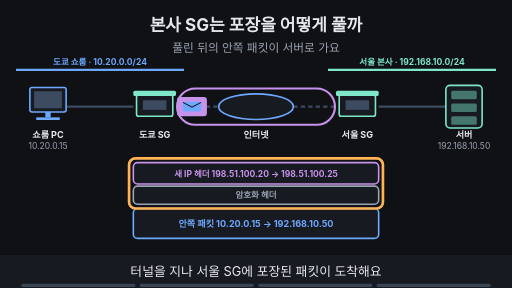
t = 0.00 s
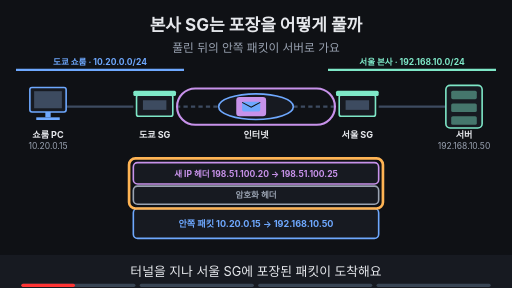
t = 1.88 s
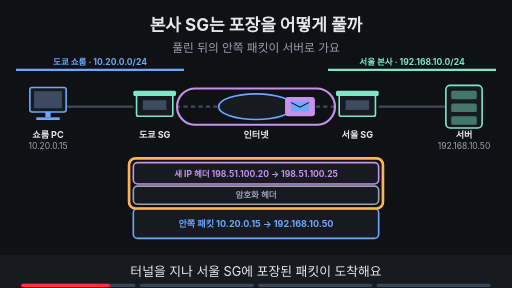
t = 3.10 s
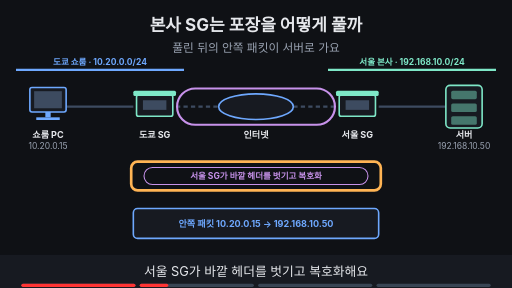
t = 5.00 s
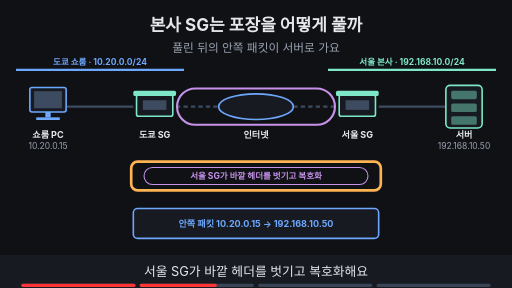
t = 6.70 s
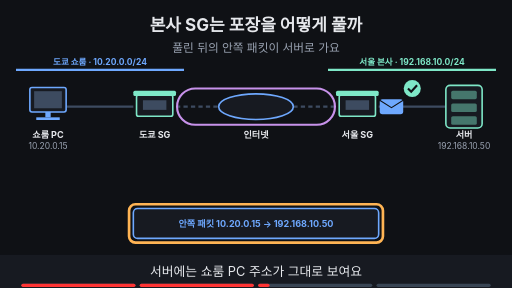
t = 8.40 s

The animated SVG that drew these frames (rendered in a browser with its animation timeline set to each time). Animation: 23 SMIL elements (animate=20,animateTransform=3); frames cover the first 8.40 s, repeats indefinitely.

<svg xmlns="http://www.w3.org/2000/svg" viewBox="0 0 960 540" width="960" height="540" font-family="-apple-system,'Apple SD Gothic Neo','Segoe UI',sans-serif">
<title>본사 SG는 포장을 어떻게 풀까</title>
<rect width="960" height="540" fill="#0f1115"/>
<text x="480" y="58" text-anchor="middle" font-size="32" font-weight="700" fill="#e6e8ec">본사 SG는 포장을 어떻게 풀까</text>
<text x="480" y="98" text-anchor="middle" font-size="22" fill="#9aa3b2">풀린 뒤의 안쪽 패킷이 서버로 가요</text>
<line x1="30" y1="131" x2="345" y2="131" stroke="#6ea8fe" stroke-width="4"/><text x="187.5" y="121" text-anchor="middle" font-size="16" font-weight="700" fill="#6ea8fe">도쿄 쇼룸 · 10.20.0.0/24</text><line x1="615" y1="131" x2="930" y2="131" stroke="#7ee7c7" stroke-width="4"/><text x="772.5" y="121" text-anchor="middle" font-size="16" font-weight="700" fill="#7ee7c7">서울 본사 · 192.168.10.0/24</text><line x1="124" y1="200" x2="250" y2="200" stroke="#3d4b60" stroke-width="4"/><line x1="330" y1="200" x2="410" y2="200" stroke="#3d4b60" stroke-width="4" stroke-dasharray="8 6"/><line x1="550" y1="200" x2="630" y2="200" stroke="#3d4b60" stroke-width="4" stroke-dasharray="8 6"/><line x1="710" y1="200" x2="836" y2="200" stroke="#3d4b60" stroke-width="4"/><rect x="56" y="164" width="68" height="46" rx="4" fill="#171a21" stroke="#6ea8fe" stroke-width="3"/><rect x="64" y="171" width="52" height="32" fill="#3d4b60"/><rect x="85" y="210" width="10" height="10" fill="#6ea8fe"/><rect x="68" y="220" width="44" height="5" fill="#6ea8fe"/><rect x="256" y="178" width="68" height="40" rx="4" fill="#171a21" stroke="#7ee7c7" stroke-width="3"/><rect x="250" y="170" width="80" height="10" rx="3" fill="#7ee7c7"/><rect x="268" y="188" width="44" height="18" fill="#3d4b60"/><text x="290" y="240" text-anchor="middle" font-size="17" fill="#9aa3b2"></text><ellipse cx="480" cy="200" rx="70" ry="24" fill="#171a21" stroke="#6ea8fe" stroke-width="3"/><rect x="636" y="178" width="68" height="40" rx="4" fill="#171a21" stroke="#7ee7c7" stroke-width="3"/><rect x="630" y="170" width="80" height="10" rx="3" fill="#7ee7c7"/><rect x="648" y="188" width="44" height="18" fill="#3d4b60"/><text x="670" y="240" text-anchor="middle" font-size="17" fill="#9aa3b2"></text><rect x="836" y="160" width="68" height="80" rx="8" fill="#171a21" stroke="#7ee7c7" stroke-width="3"/><rect x="846" y="170" width="48" height="16" rx="3" fill="#7ee7c7" fill-opacity="0.45"/><rect x="846" y="194" width="48" height="16" rx="3" fill="#7ee7c7" fill-opacity="0.45"/><rect x="846" y="218" width="48" height="16" rx="3" fill="#7ee7c7" fill-opacity="0.45"/><text x="90" y="258" text-anchor="middle" font-size="17" font-weight="700" fill="#e6e8ec">쇼룸 PC</text><text x="90" y="280" text-anchor="middle" font-size="16" fill="#9aa3b2">10.20.0.15</text><text x="290" y="258" text-anchor="middle" font-size="17" font-weight="700" fill="#e6e8ec">도쿄 SG</text><text x="480" y="258" text-anchor="middle" font-size="17" font-weight="700" fill="#e6e8ec">인터넷</text><text x="670" y="258" text-anchor="middle" font-size="17" font-weight="700" fill="#e6e8ec">서울 SG</text><text x="870" y="258" text-anchor="middle" font-size="17" font-weight="700" fill="#e6e8ec">서버</text><text x="870" y="280" text-anchor="middle" font-size="16" fill="#9aa3b2">192.168.10.50</text><rect x="332" y="166" width="296" height="68" rx="34" fill="none" stroke="#c792ea" stroke-width="4"/><g opacity="1"><animate attributeName="opacity" values="1;1;0;0" keyTimes="0;0.235;0.250;1" dur="16s" repeatCount="indefinite"/><g><animateTransform attributeName="transform" type="translate" values="360,200;360,200;600,200;600,200" keyTimes="0.000;0.025;0.225;1.000" dur="16s" repeatCount="indefinite"/><rect x="-28" y="-18" width="56" height="36" rx="6" fill="#c792ea"/><rect x="-17" y="-9" width="34" height="18" rx="3" fill="#6ea8fe"/><path d="M-17 -8 l17 9 l17 -9" fill="none" stroke="#0f1115" stroke-width="2"/></g></g><g opacity="1"><animate attributeName="opacity" values="1;1;0;0" keyTimes="0;0.735;0.750;1" dur="16s" repeatCount="indefinite"/><rect x="250" y="391" width="460" height="56" rx="8" fill="#171a21" stroke="#6ea8fe" stroke-width="3"/><text x="480" y="425" text-anchor="middle" font-size="17" font-weight="700" fill="#6ea8fe">안쪽 패킷 10.20.0.15 → 192.168.10.50</text></g><g opacity="1"><animate attributeName="opacity" values="1;1;0;0" keyTimes="0;0.235;0.250;1" dur="16s" repeatCount="indefinite"/><rect x="250" y="305" width="460" height="40" rx="8" fill="#171a21" stroke="#c792ea" stroke-width="3"/><text x="480" y="331" text-anchor="middle" font-size="16" font-weight="700" fill="#c792ea">새 IP 헤더 198.51.100.20 → 198.51.100.25</text><rect x="250" y="349" width="460" height="34" rx="8" fill="#171a21" stroke="#9aa3b2" stroke-width="3"/><text x="480" y="372" text-anchor="middle" font-size="16" font-weight="700" fill="#9aa3b2">암호화 헤더</text></g><g opacity="1"><animate attributeName="opacity" values="1;1;0;0" keyTimes="0;0.235;0.250;1" dur="16s" repeatCount="indefinite"/><rect x="242" y="297" width="476" height="94" rx="12" fill="none" stroke="#ffb454" stroke-width="5"/></g><g opacity="0"><animate attributeName="opacity" values="0;0;1;1;0;0" keyTimes="0;0.250;0.265;0.485;0.500;1" dur="16s" repeatCount="indefinite"/><rect x="270" y="314" width="420" height="32" rx="16" fill="#0f1115" stroke="#c792ea" stroke-width="2"/><text x="480" y="335.76" text-anchor="middle" font-size="16" font-weight="700" fill="#c792ea">서울 SG가 바깥 헤더를 벗기고 복호화</text></g><g opacity="0"><animate attributeName="opacity" values="0;0;1;1;0;0" keyTimes="0;0.250;0.265;0.485;0.500;1" dur="16s" repeatCount="indefinite"/><rect x="246" y="303" width="468" height="54" rx="12" fill="none" stroke="#ffb454" stroke-width="5"/></g><g opacity="0"><animate attributeName="opacity" values="0;0;1;1;0;0" keyTimes="0;0.500;0.515;0.735;0.750;1" dur="16s" repeatCount="indefinite"/><g><animateTransform attributeName="transform" type="translate" values="734,200;734,200;812,200;812,200" keyTimes="0.000;0.525;0.725;1.000" dur="16s" repeatCount="indefinite"/><rect x="-22" y="-14" width="44" height="28" rx="5" fill="#6ea8fe"/><path d="M-22 -12 l22 14 l22 -14" fill="none" stroke="#0f1115" stroke-width="2"/></g></g><g opacity="0"><animate attributeName="opacity" values="0;0;1;1;0;0" keyTimes="0;0.500;0.515;0.735;0.750;1" dur="16s" repeatCount="indefinite"/><circle cx="773" cy="166" r="16" fill="#7ee7c7"/><path d="M765 166 l6 6 l11 -12" fill="none" stroke="#0f1115" stroke-width="4"/></g><g opacity="0"><animate attributeName="opacity" values="0;0;1;1;0;0" keyTimes="0;0.500;0.515;0.735;0.750;1" dur="16s" repeatCount="indefinite"/><rect x="242" y="383" width="476" height="72" rx="12" fill="none" stroke="#ffb454" stroke-width="5"/></g><g opacity="0"><animate attributeName="opacity" values="0;0;1;1" keyTimes="0;0.750;0.765;1" dur="16s" repeatCount="indefinite"/><rect x="250" y="305" width="460" height="40" rx="8" fill="#171a21" stroke="#c792ea" stroke-width="3"/><text x="480" y="331" text-anchor="middle" font-size="16" font-weight="700" fill="#c792ea">새 IP 헤더 198.51.100.25 → 198.51.100.20</text><rect x="250" y="349" width="460" height="34" rx="8" fill="#171a21" stroke="#9aa3b2" stroke-width="3"/><text x="480" y="372" text-anchor="middle" font-size="16" font-weight="700" fill="#9aa3b2">암호화 헤더</text><rect x="250" y="391" width="460" height="56" rx="8" fill="#171a21" stroke="#6ea8fe" stroke-width="3"/><text x="480" y="425" text-anchor="middle" font-size="17" font-weight="700" fill="#6ea8fe">응답 192.168.10.50 → 10.20.0.15</text></g><g opacity="0"><animate attributeName="opacity" values="0;0;1;1" keyTimes="0;0.750;0.765;1" dur="16s" repeatCount="indefinite"/><g><animateTransform attributeName="transform" type="translate" values="600,200;600,200;360,200;360,200" keyTimes="0.000;0.775;0.975;1.000" dur="16s" repeatCount="indefinite"/><rect x="-28" y="-18" width="56" height="36" rx="6" fill="#c792ea"/><rect x="-17" y="-9" width="34" height="18" rx="3" fill="#6ea8fe"/><path d="M-17 -8 l17 9 l17 -9" fill="none" stroke="#0f1115" stroke-width="2"/></g></g><g opacity="0"><animate attributeName="opacity" values="0;0;1;1" keyTimes="0;0.750;0.765;1" dur="16s" repeatCount="indefinite"/><rect x="242" y="297" width="476" height="158" rx="12" fill="none" stroke="#ffb454" stroke-width="5"/></g>
<rect x="0" y="478" width="960" height="62" fill="#171a21"/>
<g opacity="1"><animate attributeName="opacity" values="1;1;0;0" keyTimes="0;0.235;0.250;1" dur="16s" repeatCount="indefinite"/><text x="480" y="518" text-anchor="middle" font-size="24" fill="#e6e8ec">터널을 지나 서울 SG에 포장된 패킷이 도착해요</text></g>
<g opacity="0"><animate attributeName="opacity" values="0;0;1;1;0;0" keyTimes="0;0.250;0.265;0.485;0.500;1" dur="16s" repeatCount="indefinite"/><text x="480" y="518" text-anchor="middle" font-size="24" fill="#e6e8ec">서울 SG가 바깥 헤더를 벗기고 복호화해요</text></g>
<g opacity="0"><animate attributeName="opacity" values="0;0;1;1;0;0" keyTimes="0;0.500;0.515;0.735;0.750;1" dur="16s" repeatCount="indefinite"/><text x="480" y="518" text-anchor="middle" font-size="24" fill="#e6e8ec">서버에는 쇼룸 PC 주소가 그대로 보여요</text></g>
<g opacity="0"><animate attributeName="opacity" values="0;0;1;1" keyTimes="0;0.750;0.765;1" dur="16s" repeatCount="indefinite"/><text x="480" y="518" text-anchor="middle" font-size="24" fill="#e6e8ec">응답은 거꾸로, 같은 터널로 돌아가요</text></g>

<g aria-label="재생 진행 막대" data-stage-count="4"><g class="progress-segment" data-stage="1"><rect x="40" y="532" width="214" height="6" rx="3" fill="#394554"/><rect x="40" y="532" width="0" height="6" rx="3" fill="#ff3434"><animate attributeName="width" values="0;214;214" keyTimes="0;0.250000;1" dur="16s" repeatCount="indefinite"/></rect></g><g class="progress-segment" data-stage="2"><rect x="262" y="532" width="214" height="6" rx="3" fill="#394554"/><rect x="262" y="532" width="0" height="6" rx="3" fill="#ff3434"><animate attributeName="width" values="0;0;214;214" keyTimes="0;0.250000;0.500000;1" dur="16s" repeatCount="indefinite"/></rect></g><g class="progress-segment" data-stage="3"><rect x="484" y="532" width="214" height="6" rx="3" fill="#394554"/><rect x="484" y="532" width="0" height="6" rx="3" fill="#ff3434"><animate attributeName="width" values="0;0;214;214" keyTimes="0;0.500000;0.750000;1" dur="16s" repeatCount="indefinite"/></rect></g><g class="progress-segment" data-stage="4"><rect x="706" y="532" width="214" height="6" rx="3" fill="#394554"/><rect x="706" y="532" width="0" height="6" rx="3" fill="#ff3434"><animate attributeName="width" values="0;0;214" keyTimes="0;0.750000;1" dur="16s" repeatCount="indefinite"/></rect></g></g></svg>
